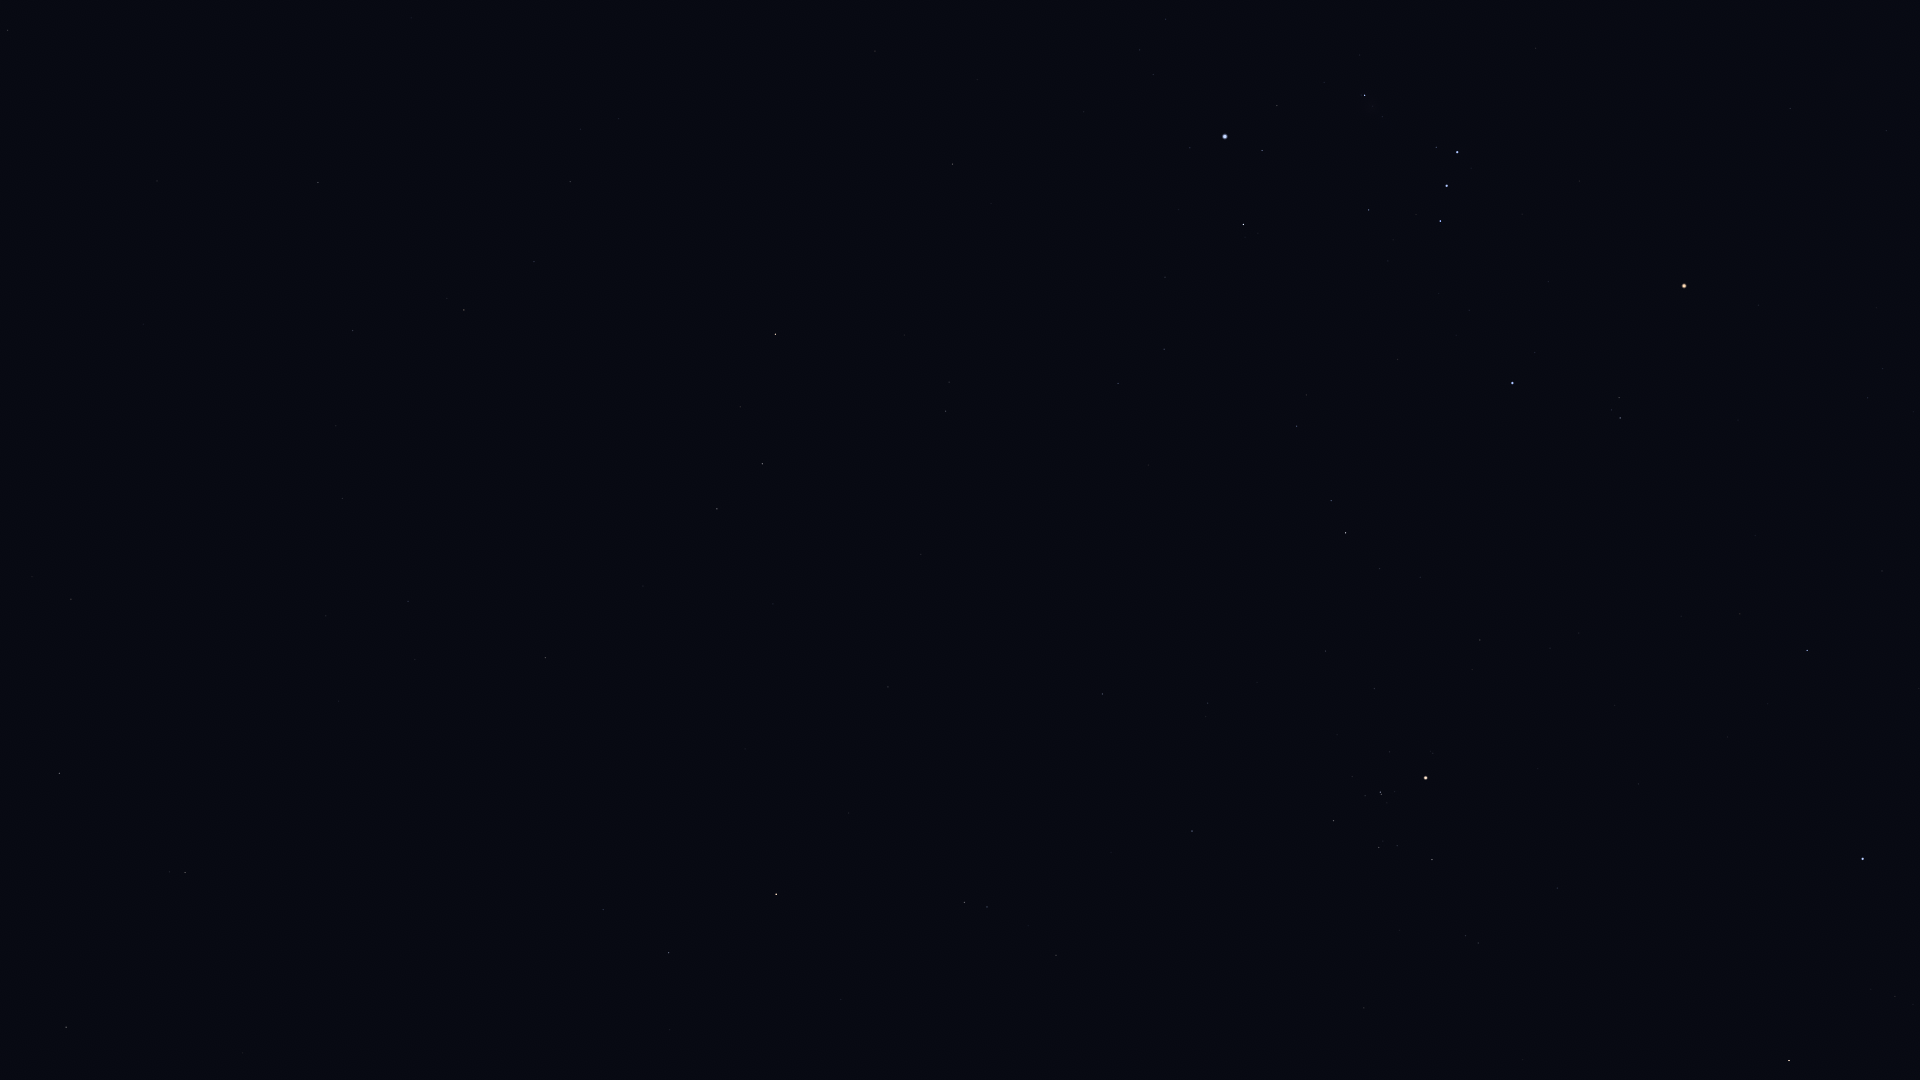

The table this chart was drawn from, first rows:
Star_ID, Name, X, Y
8645, Baten Kaitos, 185, 873
10826, Mira, 448, 922
12093, HIP 12093, 670, 1030
12486, HIP 12486, 7, 30
12706, Kaffaljidhma, 669, 953
12843, HIP 12843, 342, 498
12961, Koeia, 283, 396
13147, HIP 13147, 157, 181
15474, Angetenar, 336, 426
13701, Azha, 545, 658
14135, Menkar, 776, 894
13993, Ayeyarwady, 384, 398
14146, HIP 14146, 353, 331
14879, Dalim, 318, 183
15197, Zibal, 643, 586
15578, Intan, 285, 51
15900, HIP 15900, 964, 902
16537, Ran, 717, 509
16611, HIP 16611, 534, 262
17378, Rana, 762, 464
17651, HIP 17651, 570, 182
18543, Zaurak, 775, 334
18724, HIP 18724, 1192, 831
19587, Beid, 945, 411
19849, Keid, 949, 382
20205, Prima Hyadum, 1333, 821
20455, Secunda Hyadum, 1379, 848
20648, HIP 20648, 1397, 846
20889, Ain, 1432, 860
20894, Chamukuy, 1380, 792
21109, Hoggar, 1218, 557
21421, Aldebaran, 1425, 778
21444, HIP 21444, 1118, 384
21594, Sceptrum, 952, 164
21881, HIP 21881, 1557, 888
22109, HIP 22109, 1164, 349
22449, Tabit, 1345, 533
22701, HIP 22701, 1165, 277
22730, HIP 22730, 1293, 431
23015, Hassaleh, 1789, 1061
23875, Cursa, 1243, 225
24244, HIP 24244, 1153, 75
24327, HIP 24327, 1140, 50
24436, Rigel, 1225, 137
24845, HIP 24845, 1165, 19
24873, HIP 24873, 1182, 34
25336, Bellatrix, 1512, 383
25428, Elnath, 1863, 859
25930, Mintaka, 1440, 221
26207, Meissa, 1620, 418
26241, Hatysa, 1365, 95
26311, Alnilam, 1447, 186
26451, Tianguan, 1807, 651
26727, Alnitak, 1457, 152
27913, HIP 27913, 1882, 571
27989, Betelgeuse, 1684, 286
28614, HIP 28614, 1758, 305
29038, HIP 29038, 1867, 398
29426, HIP 29426, 1882, 369
29434, HIP 29434, 1913, 412
... 2 more rows
